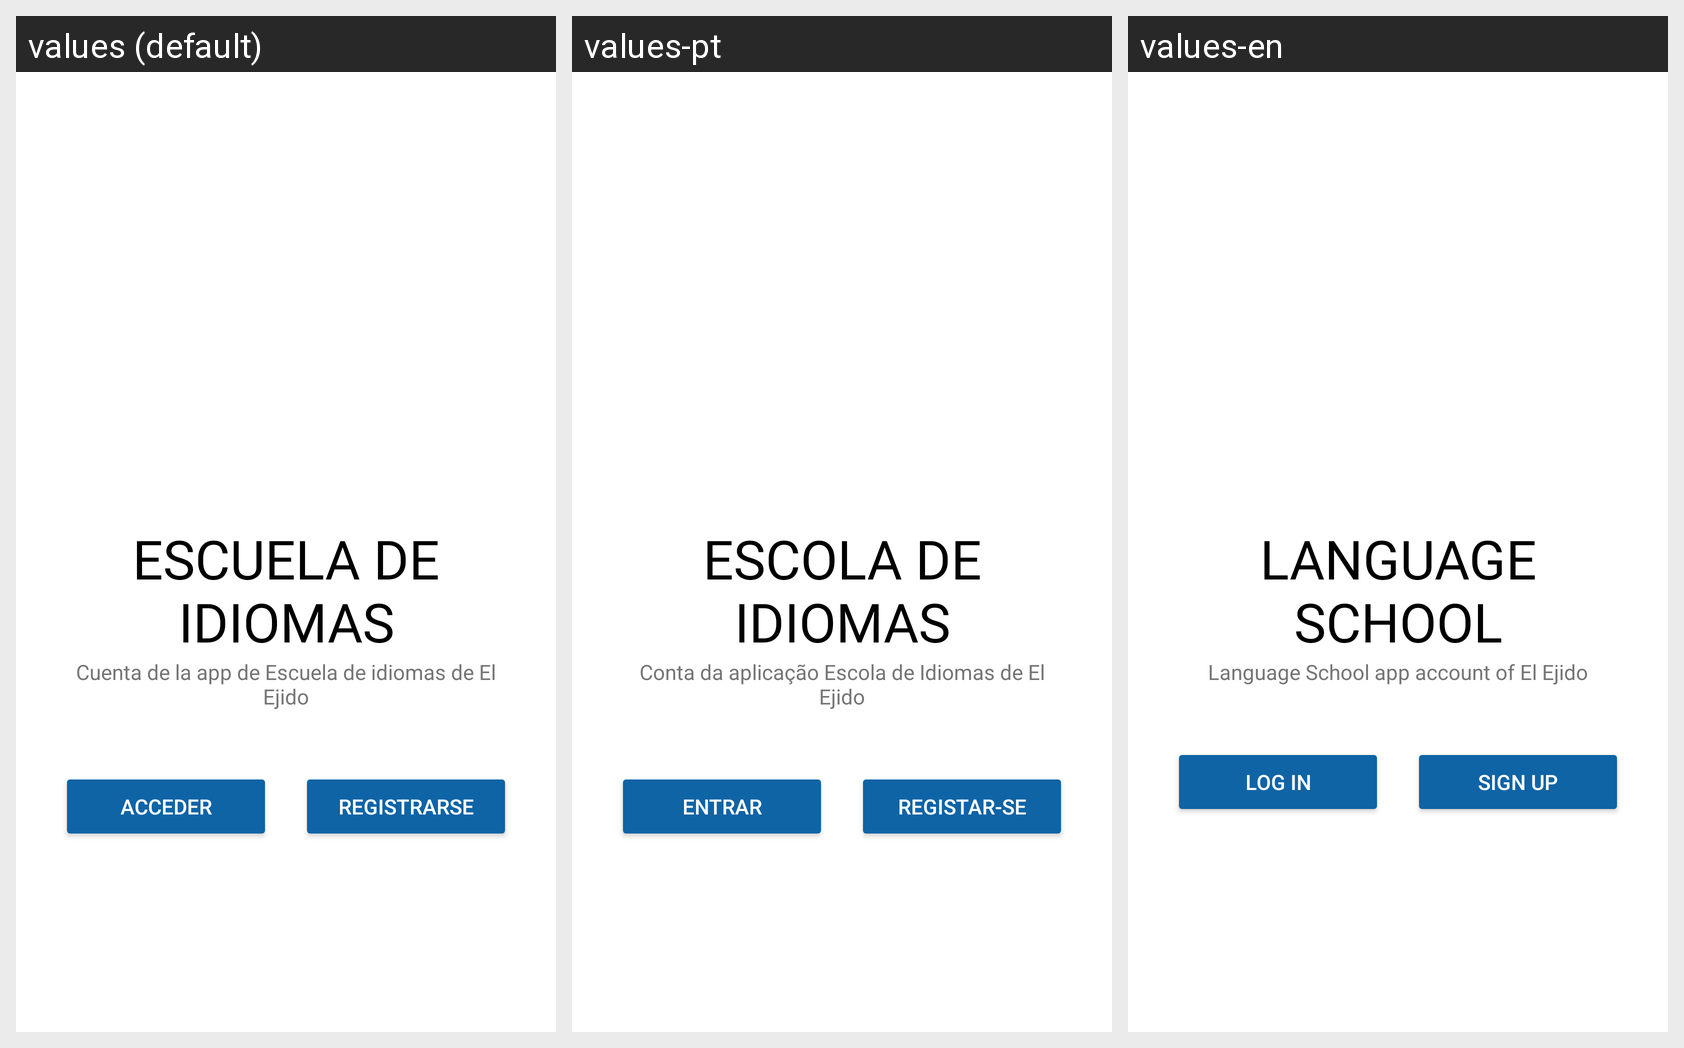

Strings drawn on this Android screen and how each of the app's shown locales translates them:
Android screen res/layout/fragment_initial_login_register.xml rendered under 3 locales, left to right: values (default), values-pt, values-en. Device: Nexus 5 (rendered at 1080×1920; each locale shown at half size, 540×960, under a caption strip naming it); theme Theme.GuiaViaje.
Other locales in the repository, not shown: values-de, values-fr, values-it.
Strings drawn on this screen, with the default value and each locale's value (text and hints the layout hard-codes, and strings that could not be matched under every locale, appear in the picture but are not listed):

framgent_initial_login_register_escuela
  values: Escuela de idiomas
  values-pt: Escola de idiomas
  values-en: Language School

framgent_initial_login_register_cuentaescuela
  values: Cuenta de la app de Escuela de idiomas de El Ejido
  values-pt: Conta da aplicação Escola de Idiomas de El Ejido
  values-en: Language School app account of El Ejido

framgent_initial_login_register_login
  values: ACCEDER
  values-pt: ENTRAR
  values-en: LOG IN

framgent_initial_login_register_signup
  values: REGISTRARSE
  values-pt: REGISTAR-SE
  values-en: SIGN UP
